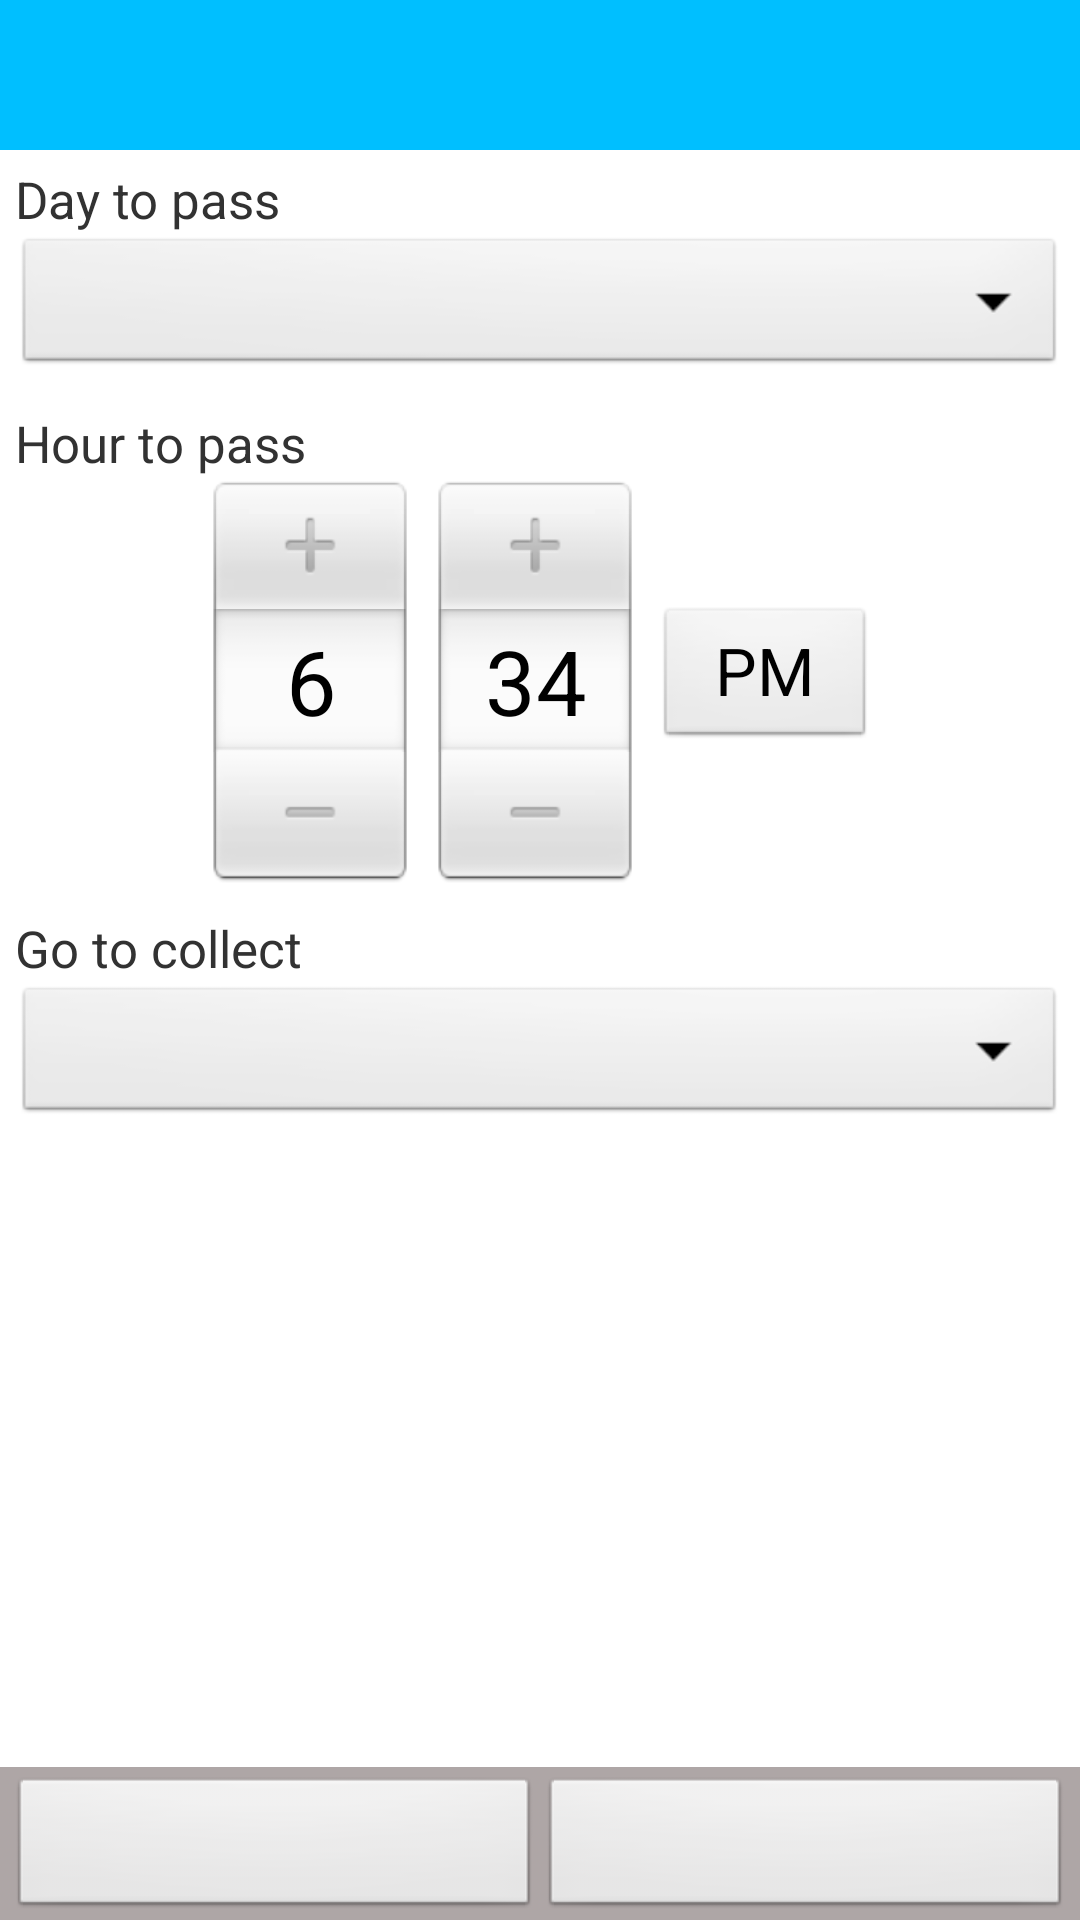

Reconstruct the res/layout file that produces this screen, plus the resources it refers to.
<!-- AndroidManifest.xml: application theme AppTheme_NoTitleBar -->
<!-- res/layout/sell_select_dates.xml -->
<?xml version="1.0" encoding="utf-8"?>
<LinearLayout xmlns:android="http://schemas.android.com/apk/res/android"
    android:layout_width="match_parent"
    android:layout_height="match_parent"
    android:orientation="vertical" >

    <include
        android:id="@+id/header"
        layout="@layout/header" />

    <LinearLayout
        android:layout_width="fill_parent"
        android:layout_height="0dp"
        android:layout_weight="1"
        android:orientation="vertical"
        android:paddingLeft="5dp"
        android:paddingRight="5dp"
        android:paddingTop="5dp" >

        <TextView
            android:layout_width="wrap_content"
            android:layout_height="wrap_content"
            android:text="@string/day_to_pass_Text"
            android:textSize="17sp" />

        <Spinner
            android:id="@+id/spnDayToPass"
            android:layout_width="fill_parent"
            android:layout_height="wrap_content" />

        <TextView
            android:layout_width="wrap_content"
            android:layout_height="wrap_content"
            android:layout_marginTop="10dp"
            android:text="@string/hour_to_pass_Text"
            android:textSize="17sp" />

        <TimePicker
            android:id="@+id/tpTime"
            android:layout_width="wrap_content"
            android:layout_height="wrap_content"
            android:layout_gravity="center" />

        <TextView
            android:layout_width="wrap_content"
            android:layout_height="wrap_content"
            android:layout_marginTop="10dp"
            android:text="@string/go_to_collect_Text"
            android:textSize="17sp" />

        <Spinner
            android:id="@+id/spnGoToPass"
            android:layout_width="fill_parent"
            android:layout_height="wrap_content" />
    </LinearLayout>

    <include
        android:id="@+id/footer"
        layout="@layout/footer_btnpositive_btnnegative" />

</LinearLayout>
<!-- res/layout/header.xml (included above) -->
<?xml version="1.0" encoding="utf-8"?>

<LinearLayout xmlns:android="http://schemas.android.com/apk/res/android"
    android:layout_width="match_parent"
    android:layout_height="50dp"
    android:background="@color/DeepSkyBlue"
    android:orientation="vertical"
    android:paddingLeft="15dp"
    android:paddingRight="15dp" >

    <TextView
        android:id="@+id/header_title"
        android:layout_width="wrap_content"
        android:layout_height="wrap_content"
        android:layout_marginTop="11dp"
        android:textColor="@color/White"
        android:textSize="20sp"
        android:textStyle="bold" />
</LinearLayout>
<!-- res/layout/footer_btnpositive_btnnegative.xml (included above) -->
<?xml version="1.0" encoding="utf-8"?>
<LinearLayout xmlns:android="http://schemas.android.com/apk/res/android"
    android:layout_width="fill_parent"
    android:layout_height="wrap_content"
    android:background="@color/Gray_Footer"
    android:paddingLeft="3dp"
    android:paddingRight="3dp"
    android:paddingTop="3dp" >

    <Button
        android:id="@+id/btnPositive"
        android:layout_width="0dp"
        android:layout_height="wrap_content"
        android:layout_weight="1"
        android:textSize="20sp" />

    <Button
        android:id="@+id/btnNegative"
        android:layout_width="0dp"
        android:layout_height="wrap_content"
        android:layout_weight="1"
        android:textSize="20sp" />

</LinearLayout>
<!-- resources referenced by this layout -->
<resources>
  <color name="DeepSkyBlue">#00BFFF</color>
  <color name="Gray_Footer">#AEA6A6</color>
  <color name="White">#FFFFFF</color>
  <string name="day_to_pass_Text">Day to pass</string>
  <string name="go_to_collect_Text">Go to collect</string>
  <string name="hour_to_pass_Text">Hour to pass</string>
  <style name="AppTheme_NoTitleBar" parent="android:Theme.Light.NoTitleBar" />
</resources>
